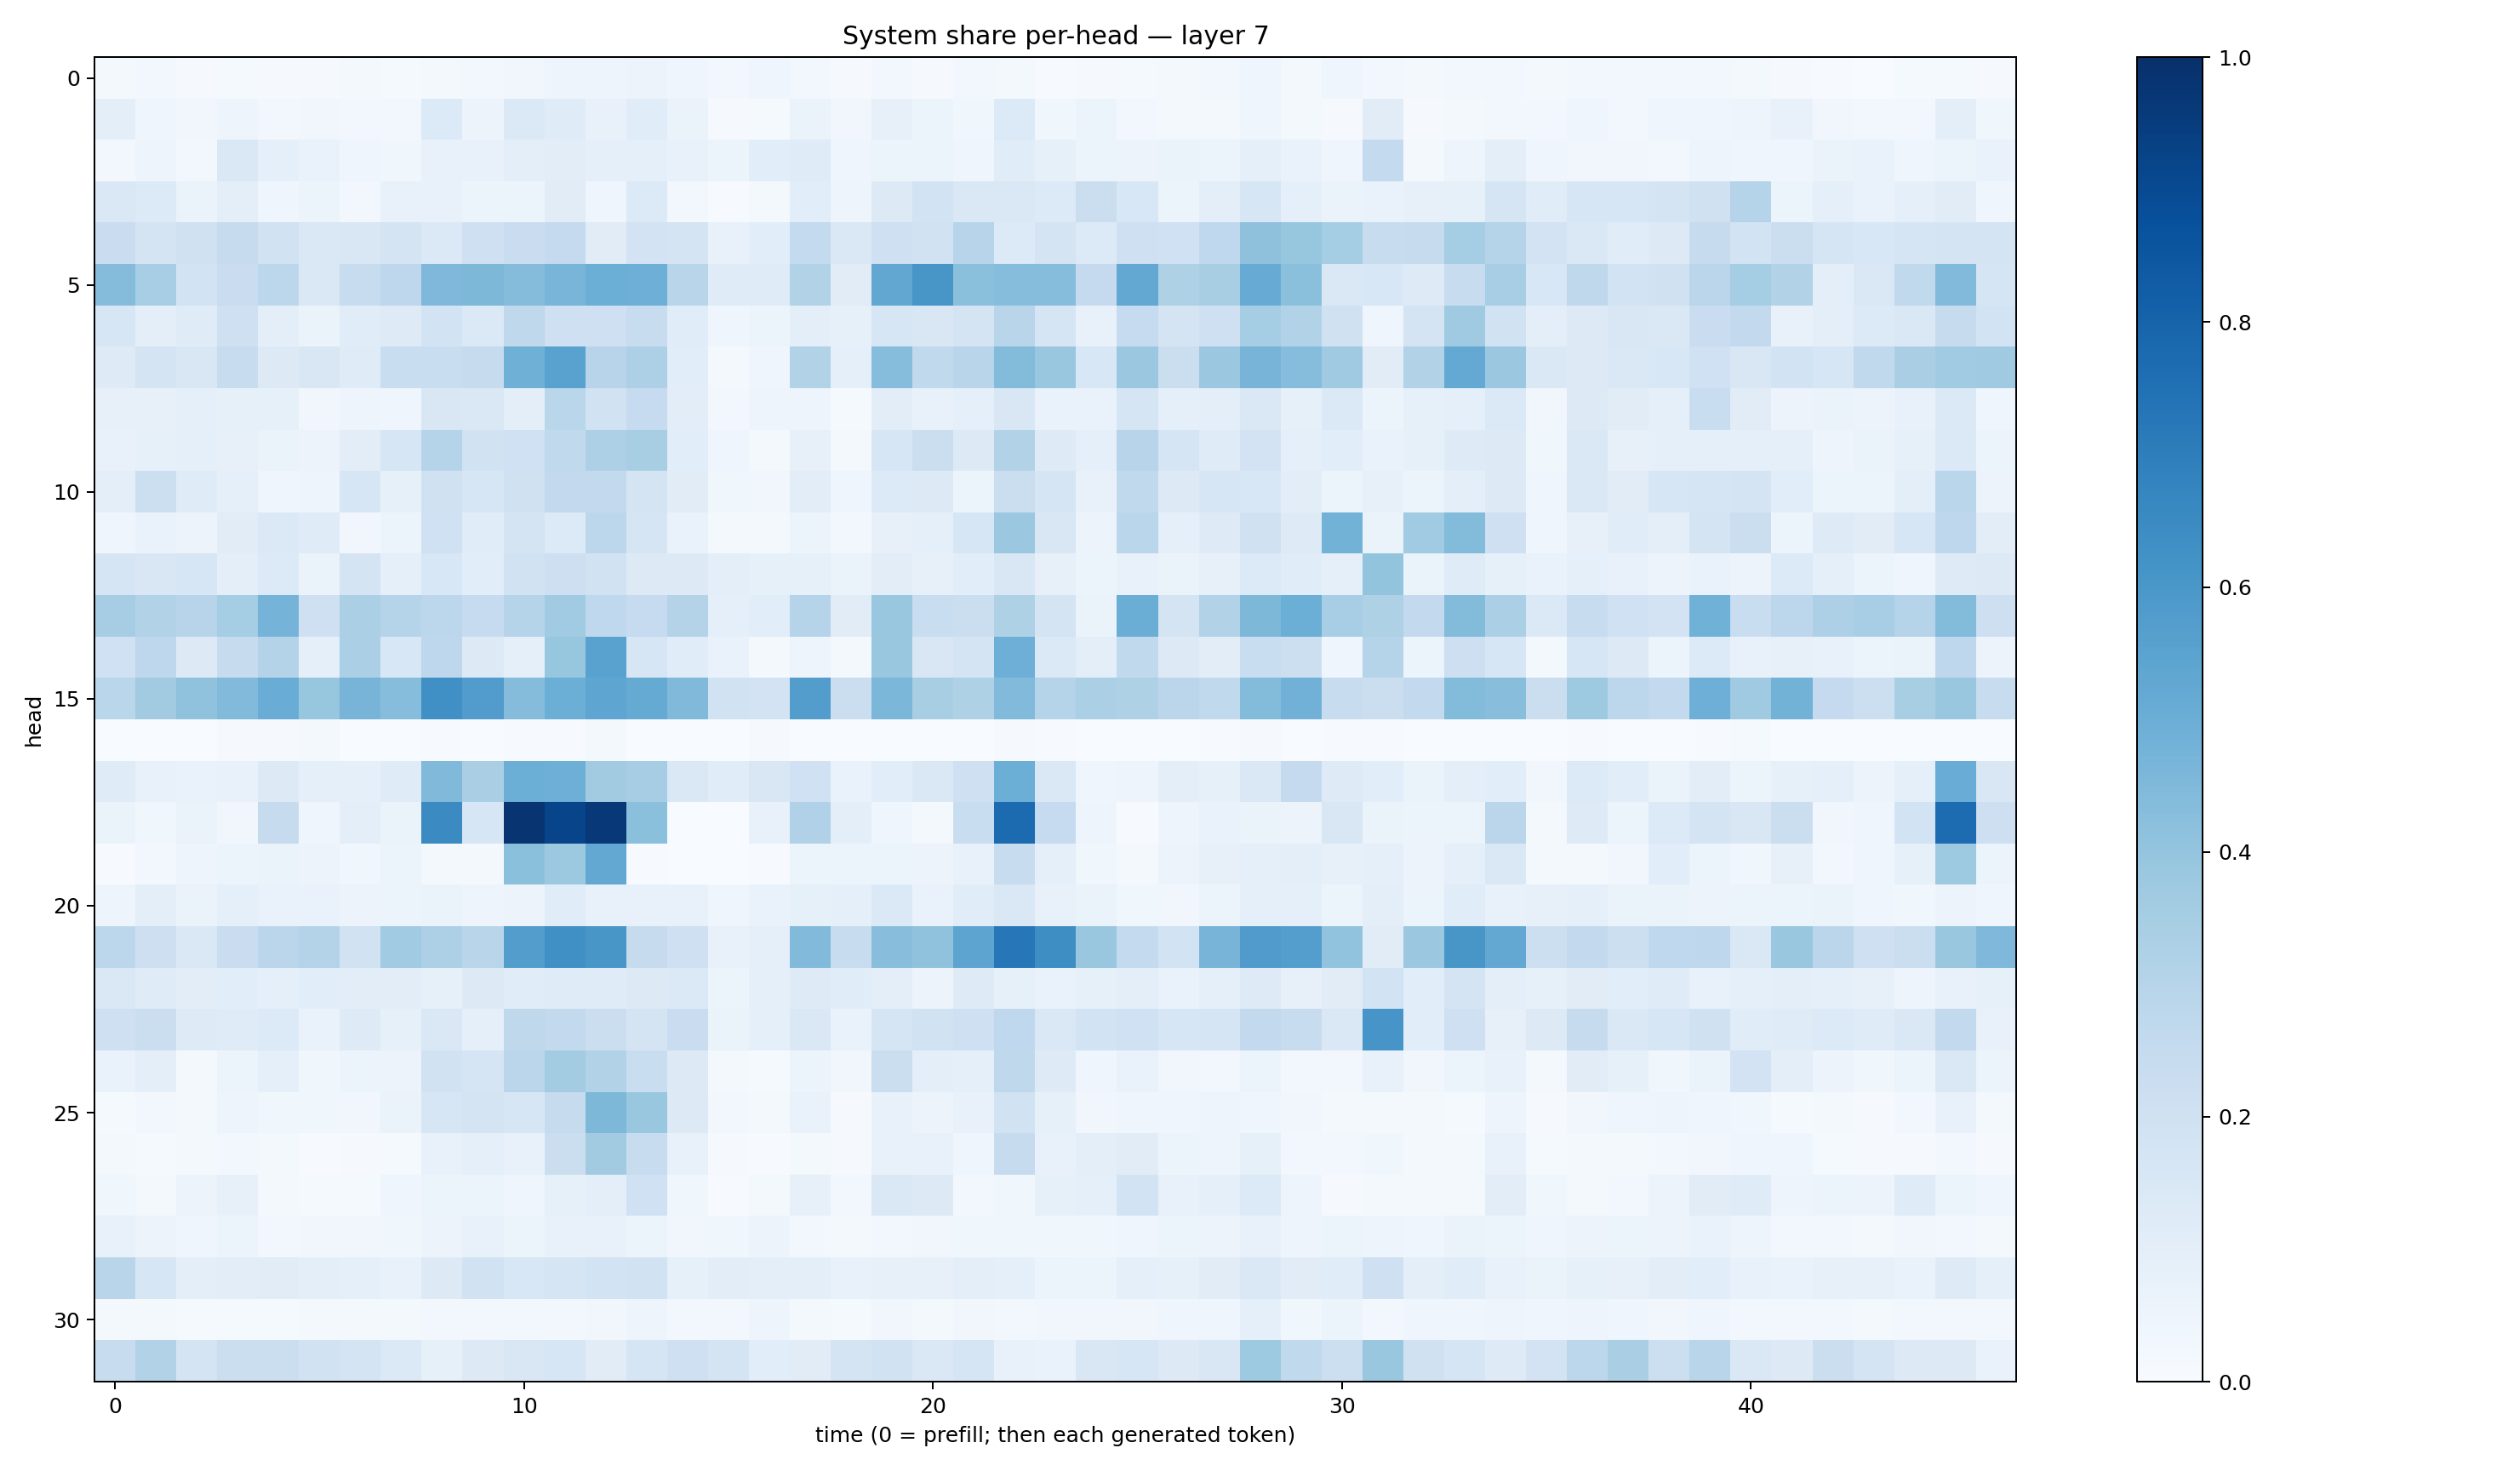

Values plotted in this chart, from the file beside it:
0.018358998, 0.02438969, 0.011635538, 0.014214704, 0.011395526, 0.011460605, 0.016490897, 0.014396744, 0.017524136, 0.031046059, 0.033451762, 0.047417417, 0.048870955, 0.05724968, 0.044022888, 0.026564635, 0.040696613, 0.030480038, 0.010699844, 0.027723975, 0.009811245, 0.02364984, 0.020289943, 0.0061463825
0.09744, 0.04442, 0.03175, 0.04942, 0.03055, 0.03209, 0.02411, 0.02501, 0.1361, 0.05787, 0.1395, 0.1182, 0.07749, 0.1164, 0.06435, 0.0102, 0.01465, 0.06452, 0.03438, 0.07887, 0.05371, 0.03791, 0.1336, 0.03566
0.02561, 0.04818, 0.02855, 0.1447, 0.08617, 0.0692, 0.04121, 0.03857, 0.07727, 0.07685, 0.09765, 0.1049, 0.08988, 0.09093, 0.0773, 0.06013, 0.107, 0.1176, 0.04521, 0.06205, 0.05201, 0.0464, 0.1166, 0.08558
0.1483, 0.1333, 0.06311, 0.1012, 0.04489, 0.05126, 0.02402, 0.07637, 0.07804, 0.05176, 0.05439, 0.1121, 0.04632, 0.1338, 0.03051, 0.005346, 0.0166, 0.1094, 0.04813, 0.1319, 0.1849, 0.1412, 0.1451, 0.1344
0.2284, 0.1772, 0.1988, 0.2423, 0.1933, 0.1429, 0.1511, 0.1779, 0.1368, 0.2089, 0.2283, 0.2519, 0.1128, 0.1811, 0.177, 0.07396, 0.1071, 0.2559, 0.1421, 0.2109, 0.1879, 0.293, 0.1362, 0.1746
0.4338, 0.3458, 0.1865, 0.2272, 0.28, 0.1484, 0.2373, 0.2765, 0.4527, 0.4567, 0.4363, 0.4681, 0.4976, 0.496, 0.2915, 0.12, 0.1185, 0.3127, 0.1096, 0.529, 0.6016, 0.4188, 0.4332, 0.4332
0.1628, 0.09604, 0.1208, 0.2105, 0.09924, 0.06274, 0.1167, 0.1244, 0.1873, 0.1379, 0.2722, 0.2099, 0.2044, 0.2388, 0.117, 0.04529, 0.06161, 0.09685, 0.08361, 0.1604, 0.1489, 0.1796, 0.2924, 0.1662
0.123, 0.1787, 0.1491, 0.2369, 0.1288, 0.1517, 0.1197, 0.2328, 0.2315, 0.2447, 0.4893, 0.5515, 0.2943, 0.3271, 0.1075, 0.0231, 0.04595, 0.3125, 0.09016, 0.4331, 0.2643, 0.2897, 0.4386, 0.3867
0.07935, 0.08163, 0.09284, 0.0832, 0.08379, 0.03172, 0.04782, 0.04546, 0.1493, 0.1456, 0.1009, 0.2857, 0.1914, 0.2497, 0.1021, 0.02957, 0.04978, 0.05041, 0.01377, 0.1021, 0.07541, 0.08795, 0.1502, 0.06862
0.07619, 0.08356, 0.0903, 0.07898, 0.06593, 0.05762, 0.1048, 0.1624, 0.298, 0.1946, 0.1993, 0.2636, 0.3253, 0.3405, 0.1065, 0.04484, 0.01783, 0.08034, 0.02063, 0.1579, 0.219, 0.13, 0.3096, 0.125
0.09969, 0.2163, 0.1183, 0.08832, 0.0448, 0.0495, 0.1572, 0.08586, 0.1981, 0.1604, 0.1974, 0.2588, 0.2602, 0.1729, 0.1124, 0.03867, 0.0313, 0.1028, 0.04399, 0.1365, 0.1271, 0.05319, 0.2219, 0.1644
0.03981, 0.06866, 0.05756, 0.1131, 0.1397, 0.1174, 0.03479, 0.05174, 0.2008, 0.1138, 0.172, 0.1363, 0.2807, 0.1664, 0.06891, 0.01939, 0.01671, 0.05211, 0.02999, 0.07815, 0.0929, 0.1598, 0.3816, 0.1486
0.1646, 0.1505, 0.1633, 0.09778, 0.1329, 0.06572, 0.1784, 0.08654, 0.1545, 0.1074, 0.188, 0.2112, 0.1927, 0.1297, 0.1276, 0.09818, 0.08239, 0.0854, 0.06527, 0.1053, 0.07938, 0.107, 0.151, 0.07901
0.3495, 0.3138, 0.2955, 0.3526, 0.4754, 0.2074, 0.3324, 0.2999, 0.281, 0.2471, 0.3009, 0.367, 0.2684, 0.2462, 0.3063, 0.09315, 0.108, 0.3028, 0.1109, 0.3875, 0.234, 0.2216, 0.3214, 0.1793
0.2026, 0.2738, 0.13, 0.2447, 0.3062, 0.08931, 0.3331, 0.1556, 0.2772, 0.1302, 0.09005, 0.3908, 0.551, 0.1566, 0.1139, 0.06797, 0.01667, 0.04824, 0.02336, 0.3892, 0.1513, 0.1764, 0.493, 0.1404
0.2881, 0.3611, 0.4075, 0.4427, 0.5077, 0.3916, 0.4699, 0.4317, 0.632, 0.5754, 0.4342, 0.497, 0.5352, 0.5169, 0.4486, 0.1924, 0.181, 0.5714, 0.2249, 0.4604, 0.3413, 0.3239, 0.4443, 0.302
0.003893, 0.003554, 0.003395, 0.009068, 0.009919, 0.01617, 0.002688, 0.002821, 0.007307, 0.001483, 0.007316, 0.0065, 0.02317, 0.003779, 0.002527, 0.0006917, 0.007922, 0.001762, 0.002022, 0.0006058, 0.0003926, 0.002956, 0.01002, 0.007787
0.1175, 0.07401, 0.06641, 0.07393, 0.1314, 0.09003, 0.0911, 0.1175, 0.4458, 0.3394, 0.4997, 0.4951, 0.3596, 0.3483, 0.1425, 0.1156, 0.1492, 0.2009, 0.06773, 0.1077, 0.1411, 0.2083, 0.4986, 0.1438
0.06482, 0.03816, 0.06253, 0.03278, 0.2422, 0.04194, 0.1006, 0.0652, 0.6501, 0.1587, 0.9804, 0.9211, 0.9687, 0.4201, 0.00376, 0.003545, 0.07538, 0.3185, 0.09463, 0.04488, 0.01702, 0.2327, 0.7723, 0.2475
0.005652, 0.0288, 0.04803, 0.05124, 0.06608, 0.05816, 0.03695, 0.0596, 0.02275, 0.02098, 0.4212, 0.3784, 0.5242, 0.007, 0.0002204, 0.0003761, 0.005924, 0.0615, 0.06066, 0.05164, 0.05729, 0.07154, 0.2381, 0.09197
0.04903, 0.09913, 0.06329, 0.08863, 0.06699, 0.06653, 0.05716, 0.05303, 0.06467, 0.05065, 0.05483, 0.1149, 0.07407, 0.07474, 0.07371, 0.04148, 0.06805, 0.08354, 0.09346, 0.137, 0.06807, 0.1149, 0.1424, 0.07783
0.2787, 0.2116, 0.1441, 0.2284, 0.2813, 0.3083, 0.1948, 0.3662, 0.3247, 0.2908, 0.574, 0.6291, 0.6031, 0.2443, 0.2032, 0.07466, 0.09102, 0.4436, 0.237, 0.4292, 0.4086, 0.5396, 0.726, 0.6374
0.1451, 0.1206, 0.104, 0.1062, 0.09185, 0.1075, 0.1041, 0.1031, 0.0856, 0.1271, 0.1154, 0.1207, 0.1192, 0.13, 0.1403, 0.06046, 0.09174, 0.1235, 0.1151, 0.1005, 0.05634, 0.1212, 0.08364, 0.06776
0.2058, 0.2194, 0.1228, 0.1209, 0.1361, 0.0702, 0.1212, 0.08327, 0.1413, 0.09266, 0.27, 0.2591, 0.2214, 0.177, 0.2286, 0.06284, 0.09158, 0.1454, 0.07019, 0.1642, 0.1899, 0.2041, 0.267, 0.1427
0.06831, 0.09715, 0.02245, 0.05157, 0.09094, 0.03734, 0.05383, 0.05606, 0.1892, 0.1703, 0.2825, 0.356, 0.3148, 0.232, 0.1255, 0.01662, 0.01391, 0.06081, 0.03409, 0.2259, 0.09626, 0.09117, 0.2711, 0.1244
0.01209, 0.02942, 0.02041, 0.04951, 0.03867, 0.03718, 0.03511, 0.06452, 0.1596, 0.1787, 0.1615, 0.2423, 0.4565, 0.3863, 0.1308, 0.02894, 0.02252, 0.07002, 0.01162, 0.07248, 0.05536, 0.07762, 0.1933, 0.08212
0.0216, 0.01297, 0.02068, 0.02553, 0.0162, 0.007681, 0.01032, 0.01174, 0.07337, 0.09115, 0.07666, 0.226, 0.3599, 0.2414, 0.07464, 0.009192, 0.006655, 0.01991, 0.01024, 0.07711, 0.0748, 0.0438, 0.2444, 0.07766
0.03539, 0.02195, 0.0558, 0.08128, 0.01571, 0.01353, 0.01473, 0.0397, 0.06148, 0.06153, 0.04374, 0.08588, 0.09454, 0.2017, 0.03862, 0.005395, 0.01565, 0.07986, 0.02994, 0.146, 0.1267, 0.03112, 0.03704, 0.08453
0.07323, 0.05565, 0.04152, 0.05418, 0.03071, 0.03381, 0.03292, 0.03642, 0.05663, 0.07436, 0.05944, 0.07461, 0.07489, 0.06071, 0.03342, 0.03642, 0.05772, 0.02973, 0.01996, 0.0297, 0.0319, 0.03688, 0.03857, 0.03732
0.2909, 0.1613, 0.09502, 0.1029, 0.1095, 0.09501, 0.0878, 0.07656, 0.1266, 0.192, 0.1562, 0.1685, 0.1872, 0.1881, 0.08279, 0.1049, 0.09829, 0.09643, 0.07753, 0.07992, 0.08167, 0.09497, 0.09238, 0.06206
0.01583, 0.02003, 0.01501, 0.01552, 0.01451, 0.0171, 0.01674, 0.01985, 0.0241, 0.02504, 0.02468, 0.03024, 0.0345, 0.04756, 0.02939, 0.02507, 0.04898, 0.02097, 0.01456, 0.03437, 0.01825, 0.03158, 0.03077, 0.03154
0.2353, 0.311, 0.1761, 0.2218, 0.2193, 0.1909, 0.1746, 0.1404, 0.08468, 0.1318, 0.15, 0.158, 0.11, 0.169, 0.2095, 0.1784, 0.1066, 0.1121, 0.176, 0.1902, 0.1483, 0.1649, 0.07144, 0.06854
